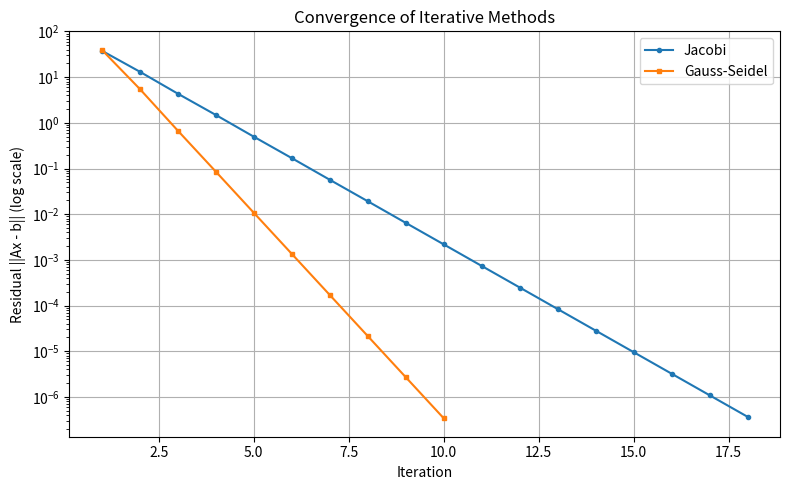

Generate this figure with matplotlib: (Note: this script raises an exception after producing the figure.)
"""
实验二：解线性方程组的直接法与迭代法
核心算法：列主元高斯消去法、雅可比迭代法、高斯-塞德尔迭代法
"""

import os
import numpy as np

if os.environ.get('DISPLAY') is None and os.name != 'nt':
    import matplotlib
    matplotlib.use('Agg')
import matplotlib.pyplot as plt


def gauss_elimination_pivot(A, b):
    """
    列主元高斯消去法求解 Ax = b

    Args:
        A: n x n 系数矩阵 (NumPy ndarray)
        b: n x 1 右端向量

    Returns:
        x: 解向量
    """
    n = len(b)
    # 构造增广矩阵 [A|b]
    Ab = np.hstack([A.astype(float), b.reshape(-1, 1).astype(float)])

    # 前向消元
    for k in range(n - 1):
        # 列主元选取
        max_idx = np.argmax(np.abs(Ab[k:n, k])) + k
        if max_idx != k:
            Ab[[k, max_idx]] = Ab[[max_idx, k]]

        if abs(Ab[k, k]) < 1e-14:
            raise ValueError("Matrix is singular or nearly singular")

        for i in range(k + 1, n):
            factor = Ab[i, k] / Ab[k, k]
            Ab[i, k:] -= factor * Ab[k, k:]

    # 回代
    x = np.zeros(n)
    for i in range(n - 1, -1, -1):
        x[i] = (Ab[i, -1] - np.dot(Ab[i, i + 1:n], x[i + 1:n])) / Ab[i, i]

    return x


def jacobi(A, b, x0=None, eps=1e-6, max_iter=1000):
    """
    雅可比迭代法求解 Ax = b

    迭代公式：x_i^{(k+1)} = (b_i - sum_{j!=i} a_{ij} x_j^{(k)}) / a_{ii}

    Returns:
        (x, history): 解向量和残差历史 [||Ax-b||]
    """
    n = len(b)
    x = np.zeros(n) if x0 is None else x0.copy()
    x_new = np.zeros(n)
    history = []

    for _ in range(max_iter):
        for i in range(n):
            x_new[i] = (b[i] - np.dot(A[i, :i], x[:i]) - np.dot(A[i, i + 1:], x[i + 1:])) / A[i, i]

        residual = np.linalg.norm(A @ x_new - b)
        history.append(residual)

        if residual < eps:
            return x_new, history

        x[:] = x_new

    return x, history


def gauss_seidel(A, b, x0=None, eps=1e-6, max_iter=1000):
    """
    高斯-塞德尔迭代法求解 Ax = b

    与雅可比法的区别：计算 x_i^{(k+1)} 时立即使用已更新的分量

    Returns:
        (x, history): 解向量和残差历史 [||Ax-b||]
    """
    n = len(b)
    x = np.zeros(n) if x0 is None else x0.copy()
    history = []

    for _ in range(max_iter):
        for i in range(n):
            x[i] = (b[i] - np.dot(A[i, :i], x[:i]) - np.dot(A[i, i + 1:], x[i + 1:])) / A[i, i]

        residual = np.linalg.norm(A @ x - b)
        history.append(residual)

        if residual < eps:
            return x, history

    return x, history


def plot_residuals(jacobi_hist, gs_hist):
    """绘制迭代法残差收敛曲线"""
    plt.figure(figsize=(8, 5))
    plt.semilogy(range(1, len(jacobi_hist) + 1), jacobi_hist, 'o-', label='Jacobi', markersize=3)
    plt.semilogy(range(1, len(gs_hist) + 1), gs_hist, 's-', label='Gauss-Seidel', markersize=3)
    plt.xlabel('Iteration')
    plt.ylabel('Residual ||Ax - b|| (log scale)')
    plt.title('Convergence of Iterative Methods')
    plt.legend()
    plt.grid(True)
    plt.tight_layout()
    plt.savefig('../outputs/exp2_residuals.png', dpi=150)
    plt.show()
    print("Figure saved to ../outputs/exp2_residuals.png")


def main():
    print("=" * 60)
    print("实验二：解线性方程组的直接法与迭代法")
    print("=" * 60)

    # ==================== 例 5.6.1 列主元高斯消去法 ====================
    A1 = np.array([
        [12, -3, 3],
        [-18, 3, -1],
        [1, 1, 1]
    ], dtype=float)
    b1 = np.array([15, -15, 6], dtype=float)

    print("\n【例 5.6.1 列主元高斯消去法】")
    print("方程组 Ax = b")
    print("A = [[12, -3, 3], [-18, 3, -1], [1, 1, 1]]")
    print("b = [15, -15, 6]")

    x_direct1 = gauss_elimination_pivot(A1, b1)
    print(f"\n解向量: {x_direct1}")
    print(f"残差 ||Ax - b|| = {np.linalg.norm(A1 @ x_direct1 - b1):.2e}")
    print("验证: 精确解应为 [1, 2, 3]")

    # ==================== 例 6.5.1 雅可比迭代法 ====================
    A2 = np.array([
        [10, -1, -2],
        [-1, 10, -2],
        [-1, -1, 5]
    ], dtype=float)
    b2 = np.array([72, 83, 42], dtype=float)

    print("\n【例 6.5.1 雅可比迭代法】")
    print("方程组 Ax = b")
    print("A = [[10, -1, -2], [-1, 10, -2], [-1, -1, 5]]")
    print("b = [72, 83, 42]")
    print("初值 x0 = [0, 0, 0], 精度 eps = 1e-6")

    x_jacobi, hist_j = jacobi(A2, b2, eps=1e-6)
    print(f"\n解向量: {x_jacobi}")
    print(f"迭代次数: {len(hist_j)}")
    print("验证: 精确解应为 [11, 12, 13]")

    # ==================== 例 6.5.2 高斯-塞德尔迭代法 ====================
    print("\n【例 6.5.2 高斯-塞德尔迭代法】")
    print("方程组 Ax = b (同上)")
    print("初值 x0 = [0, 0, 0], 精度 eps = 1e-6")

    x_gs, hist_gs = gauss_seidel(A2, b2, eps=1e-6)
    print(f"\n解向量: {x_gs}")
    print(f"迭代次数: {len(hist_gs)}")
    print("验证: 精确解应为 [11, 12, 13]")

    # ==================== 同方程组直接法对比 ====================
    # 用列主元高斯消去法也解 A2, b2，以便直接法 vs 迭代法对比
    print("\n【同方程组直接法求解（对比用）】")
    print("对例 6.5.x 的方程组使用列主元高斯消去法:")
    x_direct2 = gauss_elimination_pivot(A2, b2)
    print(f"解向量: {x_direct2}")
    print(f"残差 ||Ax - b|| = {np.linalg.norm(A2 @ x_direct2 - b2):.2e}")

    # ==================== 结果对比总结 ====================
    print("\n" + "=" * 60)
    print("【方法对比总结】")
    print("=" * 60)

    print("\n方程组 1 (例 5.6.1):")
    print(f"  列主元高斯消去法: x = {x_direct1}")

    print("\n方程组 2 (例 6.5.x):")
    print(f"  列主元高斯消去法: x = {x_direct2}")
    print(f"  雅可比迭代法:      x = {x_jacobi}, 迭代 {len(hist_j)} 次")
    print(f"  高斯-塞德尔法:     x = {x_gs}, 迭代 {len(hist_gs)} 次")

    print("\n结论:")
    print(f"  1. 直接法在有限步内理论上可得精确解（此处残差 {np.linalg.norm(A2 @ x_direct2 - b2):.2e}）")
    print(f"  2. 高斯-塞德尔法比雅可比法收敛更快（{len(hist_gs)} 次 vs {len(hist_j)} 次）")
    print("  3. 迭代法适合大型稀疏矩阵，直接法适合中低阶稠密方程组")

    plot_residuals(hist_j, hist_gs)


if __name__ == "__main__":
    main()
